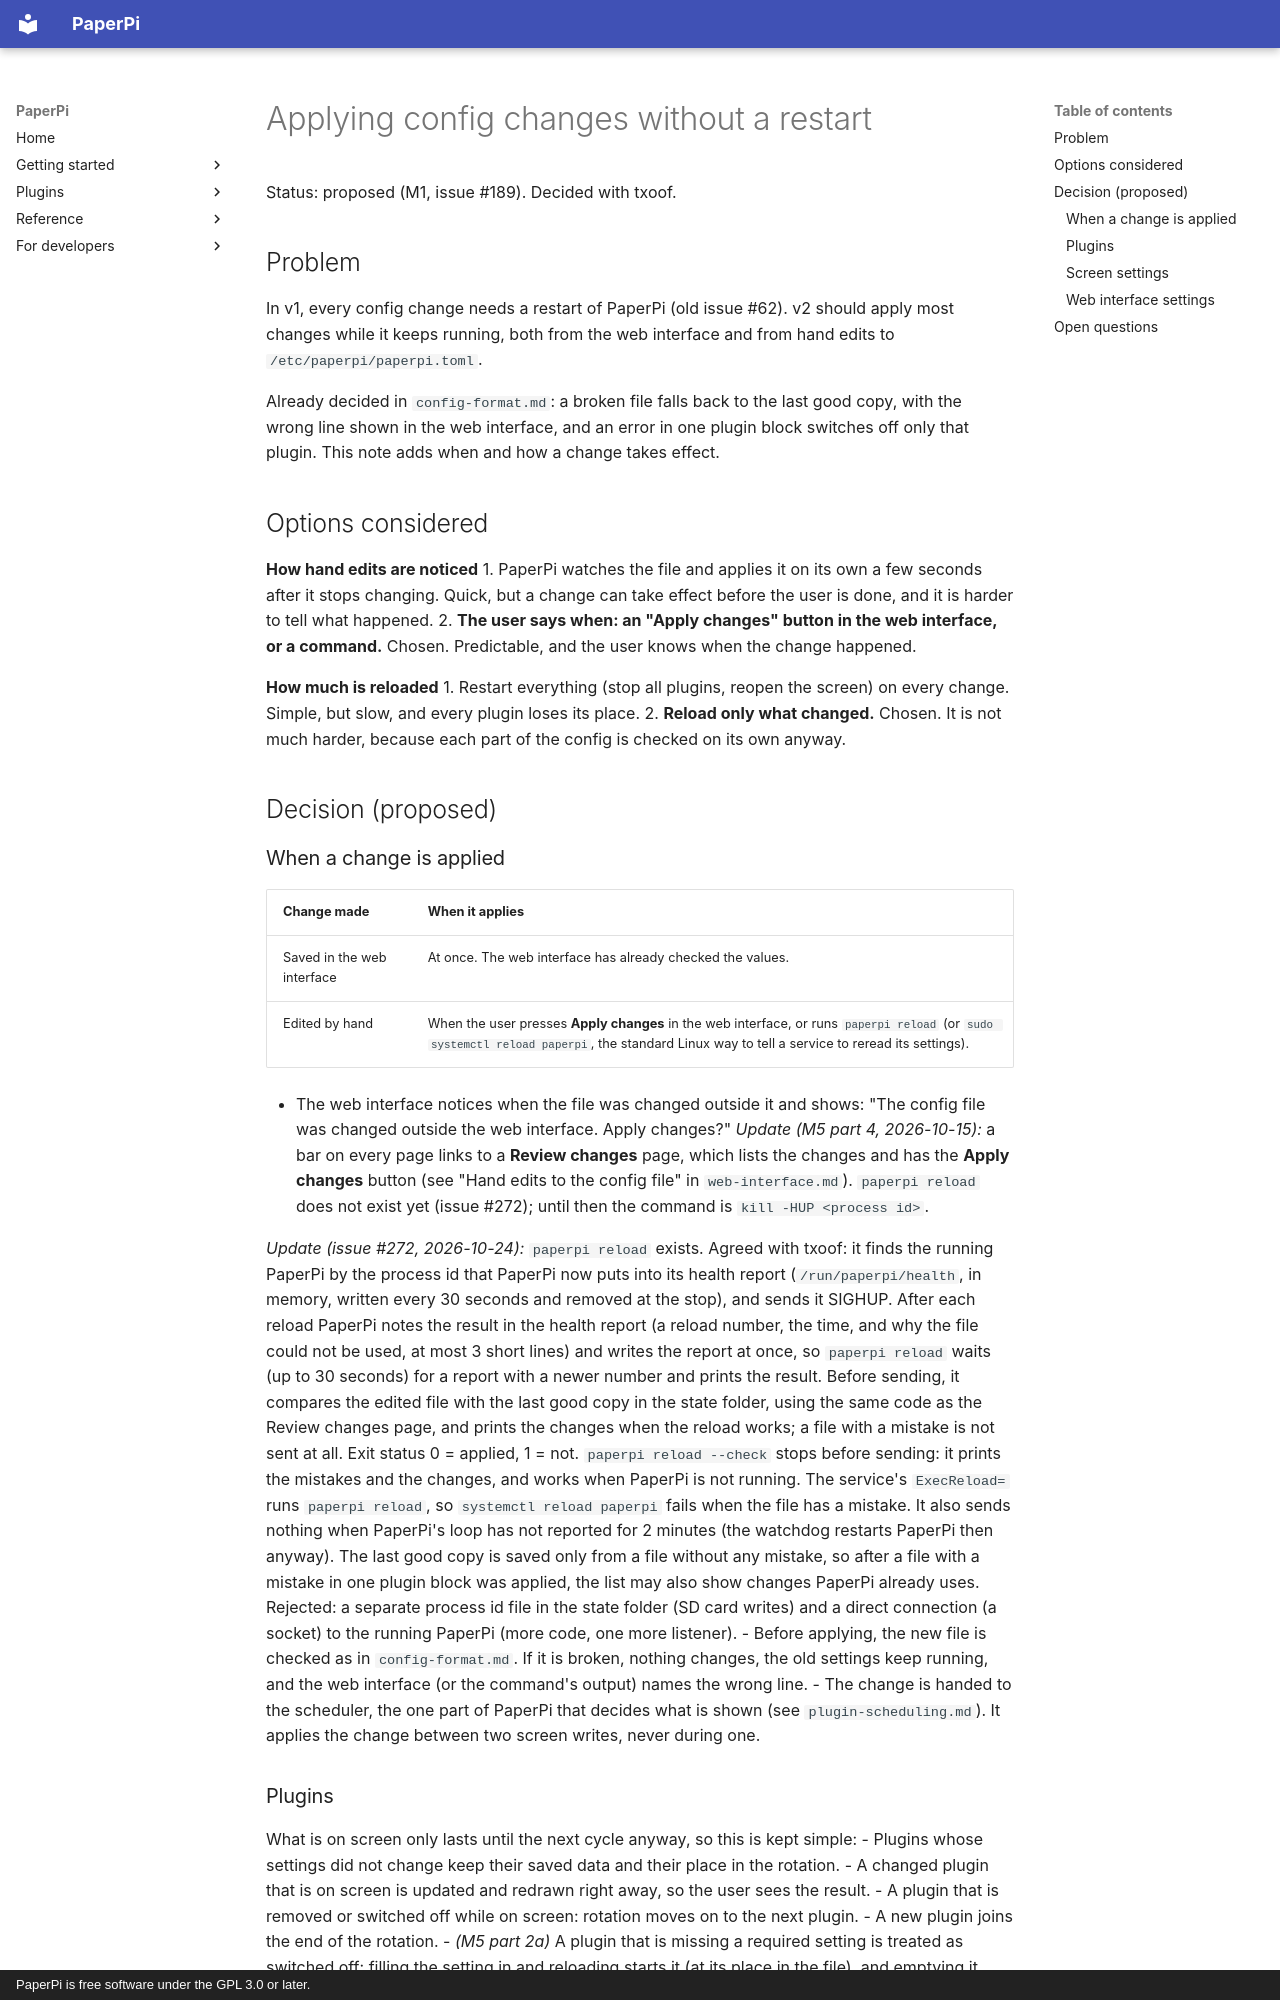

repository: txoof/PaperPi · page: decisions/live-config-reload/index.html · generator: mkdocs · copyright: PaperPi is free software under the GPL 3.0 or later.

# Applying config changes without a restart

Status: proposed (M1, issue #189). Decided with txoof.

## Problem

In v1, every config change needs a restart of PaperPi (old issue #62). v2 should apply most changes while it keeps running, both from the web interface and from hand edits to `/etc/paperpi/paperpi.toml`.

Already decided in `config-format.md`: a broken file falls back to the last good copy, with the wrong line shown in the web interface, and an error in one plugin block switches off only that plugin. This note adds when and how a change takes effect.

## Options considered

**How hand edits are noticed**
1. PaperPi watches the file and applies it on its own a few seconds after it stops changing. Quick, but a change can take effect before the user is done, and it is harder to tell what happened.
2. **The user says when: an "Apply changes" button in the web interface, or a command.** Chosen. Predictable, and the user knows when the change happened.

**How much is reloaded**
1. Restart everything (stop all plugins, reopen the screen) on every change. Simple, but slow, and every plugin loses its place.
2. **Reload only what changed.** Chosen. It is not much harder, because each part of the config is checked on its own anyway.

## Decision (proposed)

### When a change is applied

| Change made | When it applies |
|---|---|
| Saved in the web interface | At once. The web interface has already checked the values. |
| Edited by hand | When the user presses **Apply changes** in the web interface, or runs `paperpi reload` (or `sudo systemctl reload paperpi`, the standard Linux way to tell a service to reread its settings). |

- The web interface notices when the file was changed outside it and shows: "The config file was changed outside the web interface. Apply changes?"
  *Update (M5 part 4, 2026-10-15):* a bar on every page links to a **Review changes** page, which lists the changes and has the **Apply changes** button (see "Hand edits to the config file" in `web-interface.md`). `paperpi reload` does not exist yet (issue #272); until then the command is `kill -HUP <process id>`.

  *Update (issue #272, 2026-10-24):* `paperpi reload` exists. Agreed with txoof: it finds the running PaperPi by the process id that PaperPi now puts into its health report (`/run/paperpi/health`, in memory, written every 30 seconds and removed at the stop), and sends it SIGHUP. After each reload PaperPi notes the result in the health report (a reload number, the time, and why the file could not be used, at most 3 short lines) and writes the report at once, so `paperpi reload` waits (up to 30 seconds) for a report with a newer number and prints the result. Before sending, it compares the edited file with the last good copy in the state folder, using the same code as the Review changes page, and prints the changes when the reload works; a file with a mistake is not sent at all. Exit status 0 = applied, 1 = not. `paperpi reload --check` stops before sending: it prints the mistakes and the changes, and works when PaperPi is not running. The service's `ExecReload=` runs `paperpi reload`, so `systemctl reload paperpi` fails when the file has a mistake. It also sends nothing when PaperPi's loop has not reported for 2 minutes (the watchdog restarts PaperPi then anyway). The last good copy is saved only from a file without any mistake, so after a file with a mistake in one plugin block was applied, the list may also show changes PaperPi already uses. Rejected: a separate process id file in the state folder (SD card writes) and a direct connection (a socket) to the running PaperPi (more code, one more listener).
- Before applying, the new file is checked as in `config-format.md`. If it is broken, nothing changes, the old settings keep running, and the web interface (or the command's output) names the wrong line.
- The change is handed to the scheduler, the one part of PaperPi that decides what is shown (see `plugin-scheduling.md`). It applies the change between two screen writes, never during one.
